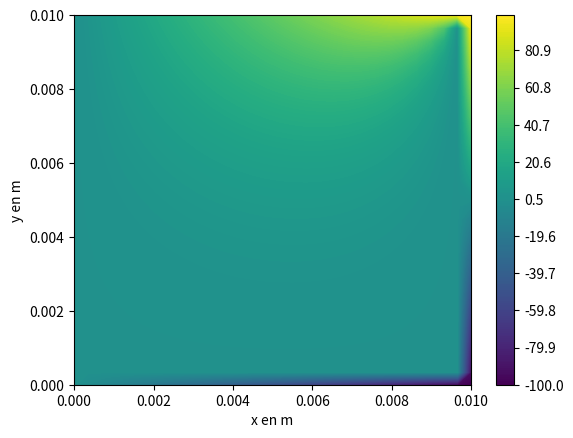

This figure's Python source:
### Espace d'appel des bibliotheques ###

import numpy as np
import matplotlib.pyplot as plt
from math import sqrt  # ne nous servira que pour la fonction m.sqrt


# a la limite on aurait pu taper "from math import sqrt"


### Espace de definition des fonctions - et des variables locales ###

def p(i, j, N):  # cette fonction calcule la densite de charge au point M(i,j)
    if 0.25 < i < 0.75 and 0.25 < j < 0.75:  # condition traduisant le fait que le point i,j appartient au disque C
        return 2100 / (N - 1) ** 2  # voir sujet, bas de page 1
    else:  # si le point M(i,j) n'appartient pas au disque
        return 0  # voir sujet, bas de page 1


def initialisation(N):
    Table = np.zeros([N, N])  # matrice carrée de N lignes N colonnes, remplie de 0
    Table[:, 0] = np.linspace(0, 100, N)  # ici on affecte la 1ere colonne de Table avec un linspace
    Table[:, N - 1] = np.linspace(0, -100, N)  # ici on affecte la derniere colonne de Table avec un linspace
    Table[N - 1, :] = np.linspace(100, -100, N)  # et ici on affecte la derniere ligne de Table avec un linspace
    return Table



def iteration(V):
    V2 = np.copy(V)  # on copie la table V = Vk integralement
    N = len(V2)  # on recupere le nombre de lignes, ou de colonnes, de la table V
    for i in range(1, N - 2):  # attention a ne pas ecraser les conditions limites !
        for j in range(1, N - 2):
            V2[i, j] = ((p(i, j, N) + V[i + 1, j] + V[i - 1, j] + V[i, j + 1] + V[i, j - 1])) / 4  # on construit la table Vk+1 a l'aide de la table Vk en argument
    return V2  # on renvoie la table Vk+1 calculee grace a Vk


def ecart(V2, V1):  # V2, V1 deux tables carrees de meme dimension
    N = len(V2)
    e = 0
    for i in range(1, N - 1):
        for j in range(0, N - 1):
            e += (V2[i, j] - V1[i, j]) ** 2
    e2 = sqrt(e / N ** 2)
    return e2  # moyenne quadratique de l'ecart entre V2 et V1

def resolution(N, emax):
    V0 = initialisation(N)  #
    V1 = iteration(V0) # calcul de V1
    diff = ecart(V0,V1)  # ecart moy quadratique entre V0 et V1
    liste_conv = [diff]  # liste dans laquelle on ecrira tout du long les ecarts quadratiques, pour tracer graphe de convergence
    while diff > emax :  # condition d'execution de la boucle
        V0,V1 = V1, iteration(V1)# creation
        diff = ecart(V0, V1)  # ecart quadratique moyen entre Vk et Vk-1
        liste_conv.append(diff)
    return V1, liste_conv


### Espace des variables globales, et d'appel aux fonctions ###

Npts = 30  # au dela de N = 30, je crains que vos processeurs ne saturent
L = 1e-2  # dimension de l'enceinte, imposee
ecart_max = 1e-2  # en dessous de cette valeur, le calcul prendra pas mal de temps

Vapp, ecarts = resolution(Npts,ecart_max)  # creation simultanee de Vapp (la tension approchee) et de epsilon (la liste des ecarts successifs)
V_trace = np.flip(Vapp,1)  # a Vapp remise dans "le bon sens" pour le trace

x, y = np.linspace(0, L, Npts), np.linspace(0, L, Npts)  # en metre
X, Y = np.meshgrid(x, y, indexing='ij')  # permet de faire un trace 2D
cs = plt.contourf(X, Y, V_trace, levels=np.linspace(-100, 100, 200))  # convention : valeur de potentiel = couleur
plt.xlabel("x en m")
plt.ylabel("y en m")
plt.colorbar(cs)  # affiche le code couleur
plt.show()

Kmax = ...  # nombre d'iterations de l'algorithme de resolution qui ont ete necessaires
print("Le nombre d'iterations nécessaires a été Kmax =", Kmax)
